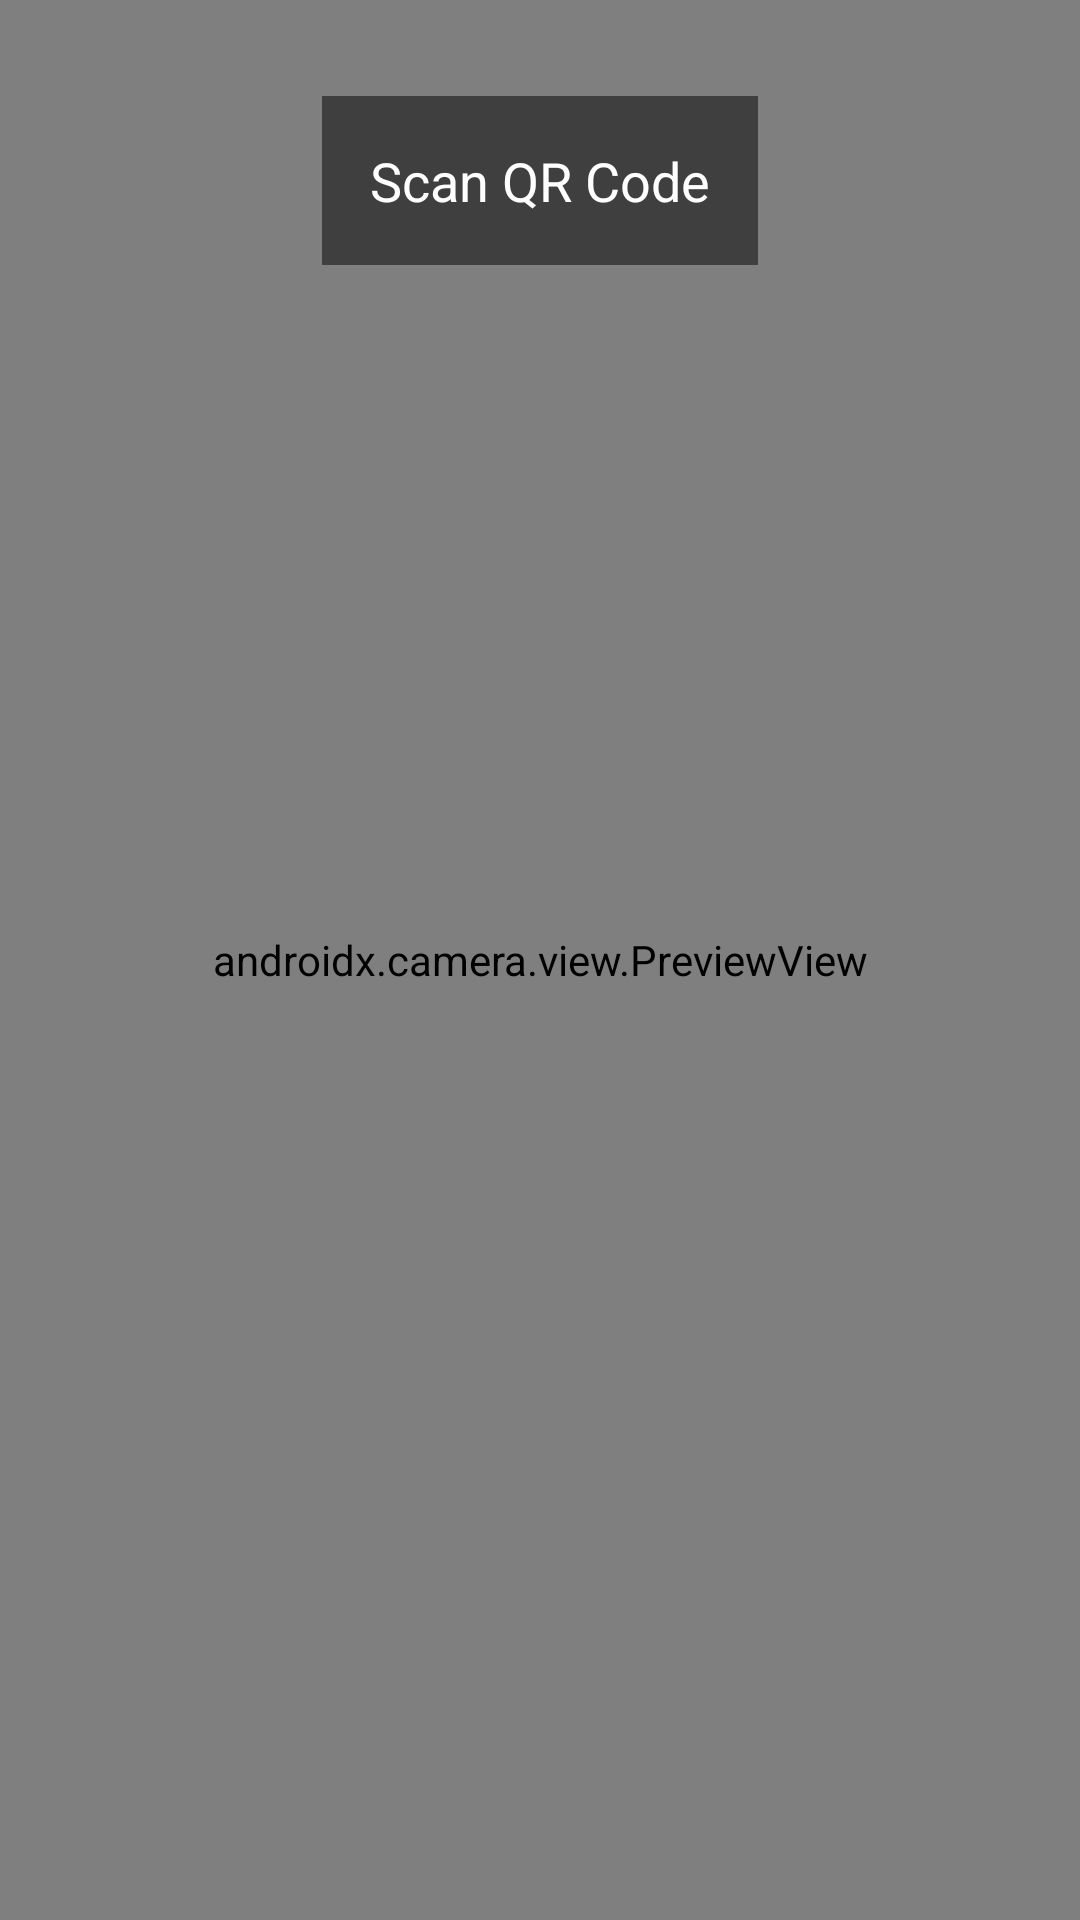

The Android layout XML behind this screen, and the referenced resources:
<!-- AndroidManifest.xml: application theme Theme.EasyBrew -->
<!-- res/layout/fragment_scan_qr_code.xml -->
<?xml version="1.0" encoding="utf-8"?>
<FrameLayout xmlns:android="http://schemas.android.com/apk/res/android"
    xmlns:app="http://schemas.android.com/apk/res-auto"
    xmlns:tools="http://schemas.android.com/tools"
    android:layout_width="match_parent"
    android:layout_height="match_parent"
    tools:context=".ScanQRCodeFragment">
    <androidx.constraintlayout.widget.ConstraintLayout
        android:layout_width="match_parent"
        android:layout_height="match_parent"
        tools:context=".ScanQRCodeFragment">
        
        <androidx.camera.view.PreviewView
            android:id="@+id/previewView"
            android:layout_width="match_parent"
            android:layout_height="match_parent"
            app:layout_constraintBottom_toBottomOf="parent"
            app:layout_constraintEnd_toEndOf="parent"
            app:layout_constraintStart_toStartOf="parent"
            app:layout_constraintTop_toTopOf="parent" />
        
        <TextView
            android:id="@+id/scanTextView"
            android:layout_width="wrap_content"
            android:layout_height="wrap_content"
            android:layout_marginTop="32dp"
            android:background="#80000000"
            android:padding="16dp"
            android:text="@string/scan_qr_code"
            android:textColor="@android:color/white"
            android:textSize="18sp"
            app:layout_constraintEnd_toEndOf="parent"
            app:layout_constraintStart_toStartOf="parent"
            app:layout_constraintTop_toTopOf="parent" />
    </androidx.constraintlayout.widget.ConstraintLayout></FrameLayout>
<!-- resources referenced by this layout -->
<resources>
  <string name="scan_qr_code">Scan QR Code</string>
  <style name="Theme.EasyBrew" parent="Base.Theme.EasyBrew" />
  <style name="Base.Theme.EasyBrew" parent="Theme.Material3.DayNight.NoActionBar">
          
          
  
      </style>
</resources>
